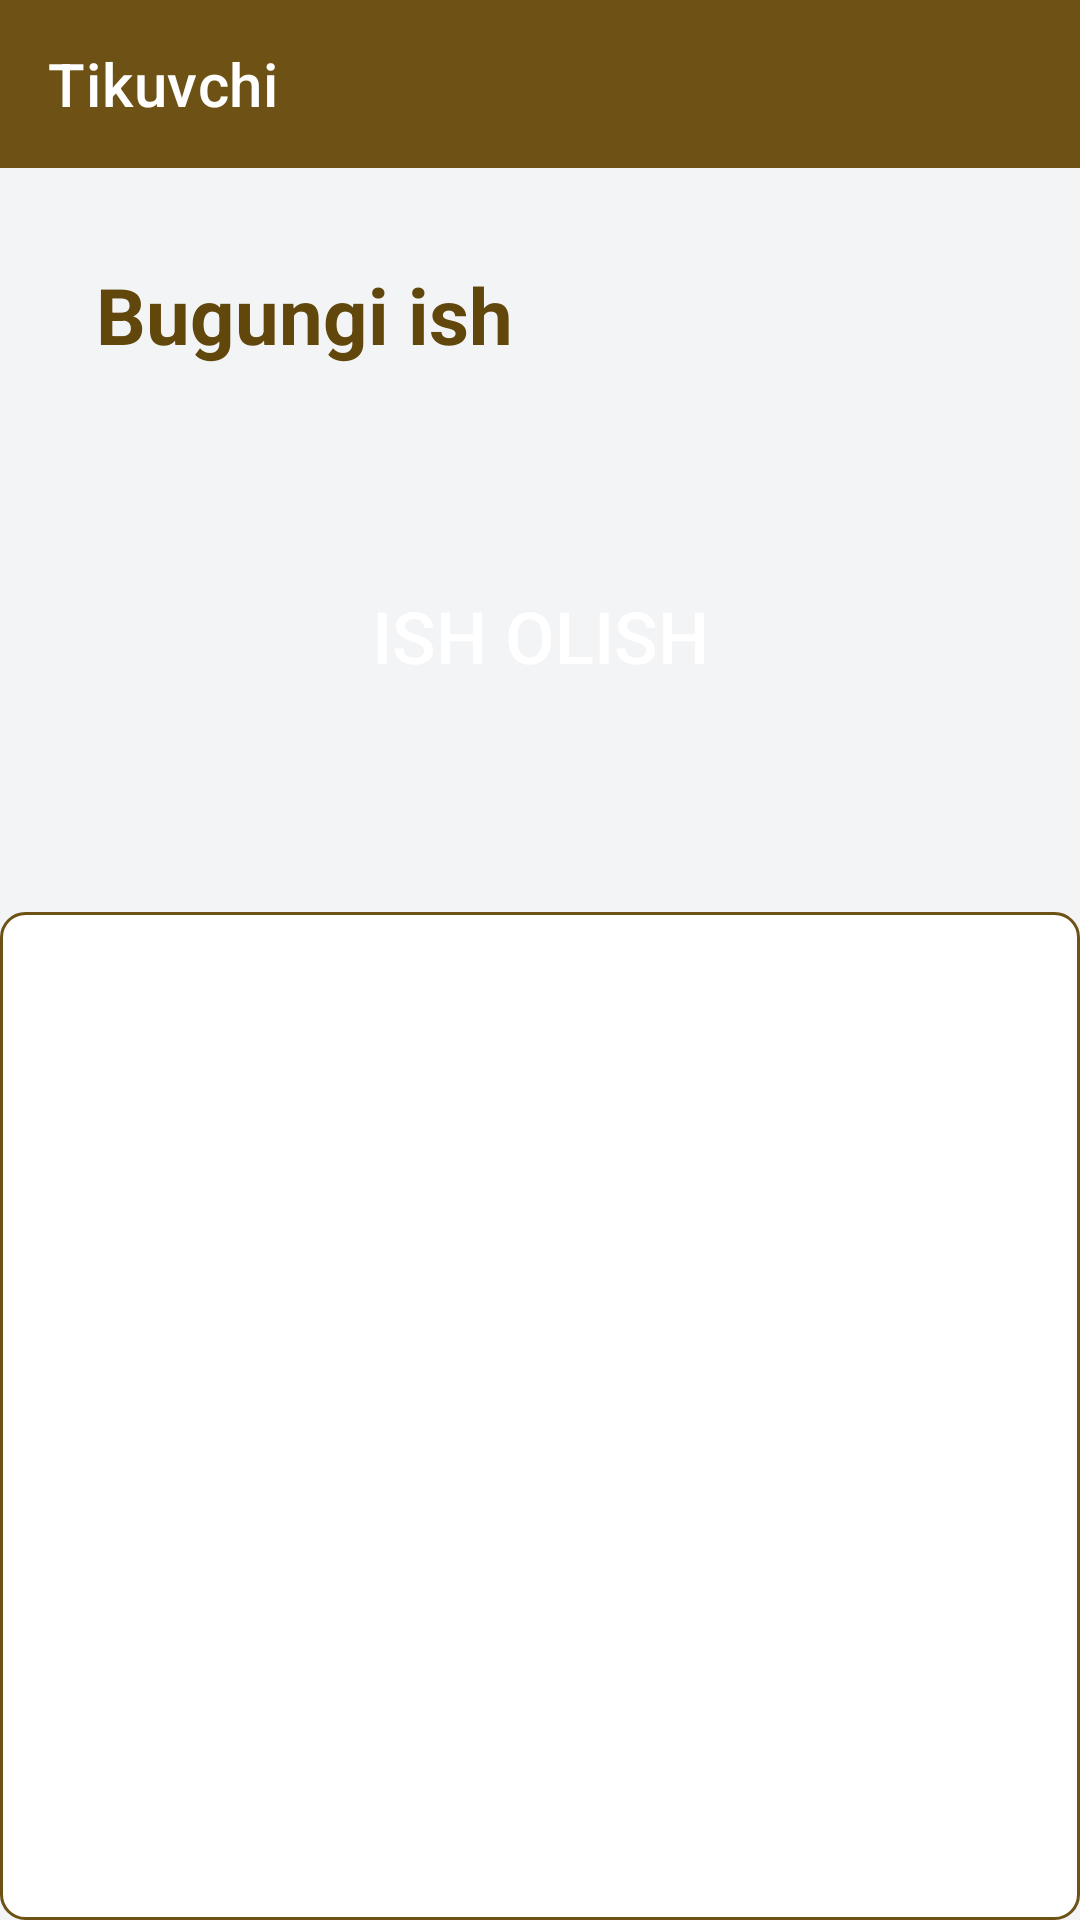

Layout XML and referenced resources for this Android screen:
<!-- AndroidManifest.xml: application theme Theme.BusinessCalculation -->
<!-- res/layout/screen_skin_tailor.xml -->
<?xml version="1.0" encoding="utf-8"?>
<androidx.constraintlayout.widget.ConstraintLayout xmlns:android="http://schemas.android.com/apk/res/android"
    android:layout_width="match_parent"
    android:layout_height="match_parent"
    xmlns:app="http://schemas.android.com/apk/res-auto"
    xmlns:tools="http://schemas.android.com/tools"
    android:background="@color/background_color">

    <com.google.android.material.appbar.AppBarLayout
        android:id="@+id/appBar"
        android:layout_width="match_parent"
        android:layout_height="wrap_content"
        android:theme="@style/Theme.MaterialComponents.DayNight.NoActionBar"
        app:layout_constraintTop_toTopOf="parent"
        app:layout_constraintRight_toRightOf="parent"
        app:layout_constraintLeft_toLeftOf="parent">

        <androidx.appcompat.widget.Toolbar
            android:id="@+id/toolbar"
            android:layout_width="match_parent"
            android:layout_height="?attr/actionBarSize"
            android:background="@color/main_color"
            app:popupTheme="@style/ThemeOverlay.AppCompat.Light"
            app:title="Tikuvchi"
            app:titleTextColor="@color/white"/>

    </com.google.android.material.appbar.AppBarLayout>

    <androidx.constraintlayout.widget.ConstraintLayout
        android:id="@+id/linearDailyWork"
        android:layout_width="match_parent"
        android:layout_height="100dp"
        app:layout_constraintTop_toBottomOf="@id/appBar"
        app:layout_constraintLeft_toLeftOf="parent"
        app:layout_constraintRight_toRightOf="parent"
        android:layout_margin="16dp"
        android:background="@drawable/bg_item_cut"
        android:elevation="8dp"
        android:padding="8dp">

        <TextView
            android:id="@+id/txtheader"
            android:layout_width="match_parent"
            android:layout_height="wrap_content"
            app:layout_constraintTop_toTopOf="parent"
            app:layout_constraintLeft_toLeftOf="parent"
            app:layout_constraintRight_toRightOf="parent"
            app:layout_constraintBottom_toTopOf="@id/txtDailyWork"
            android:textColor="#61470B"
            android:textSize="26sp"
            android:text="Bugungi ish"
            android:textStyle="bold"
            android:layout_marginHorizontal="8dp"/>

        <TextView
            android:id="@+id/txtDailyWork"
            android:layout_width="match_parent"
            android:layout_height="wrap_content"
            app:layout_constraintTop_toBottomOf="@id/txtheader"
            app:layout_constraintLeft_toLeftOf="parent"
            app:layout_constraintRight_toRightOf="parent"
            app:layout_constraintBottom_toBottomOf="parent"
            android:textColor="@color/additional_color"
            android:textSize="20sp"
            tools:text="15 Komplekt tikildi"
            android:layout_marginHorizontal="8dp"/>
    </androidx.constraintlayout.widget.ConstraintLayout>

    <Button
        android:id="@+id/btnGetWork"
        android:layout_width="match_parent"
        android:layout_height="wrap_content"
        android:background="@drawable/bg_button"
        android:layout_marginHorizontal="54dp"
        app:layout_constraintTop_toBottomOf="@id/linearDailyWork"
        app:layout_constraintRight_toRightOf="parent"
        app:layout_constraintLeft_toLeftOf="parent"
        android:layout_marginTop="16dp"
        app:backgroundTint="@null"
        android:text="@string/ish_olish"
        android:textColor="@color/white"
        android:textSize="24sp"/>


    <TextView
        android:id="@+id/txtPlaceHolder"
        android:layout_width="wrap_content"
        android:layout_height="wrap_content"
        android:text="@string/tikish_jarayonida_teri_yo_q"
        android:textSize="24sp"
        android:textColor="@color/shimmer_color"
        app:layout_constraintBottom_toBottomOf="parent"
        app:layout_constraintLeft_toLeftOf="parent"
        app:layout_constraintRight_toRightOf="parent"
        app:layout_constraintTop_toBottomOf="@id/btnGetWork"
        android:visibility="gone"/>


    <androidx.recyclerview.widget.RecyclerView
        android:id="@+id/recyclerSkinTailor"
        android:layout_width="match_parent"
        android:layout_height="0dp"
        android:layout_marginTop="68dp"
        android:background="@drawable/bg_recyclerview"
        android:paddingTop="8dp"
        app:layout_constraintBottom_toBottomOf="parent"
        app:layout_constraintLeft_toLeftOf="parent"
        app:layout_constraintRight_toRightOf="parent"
        app:layout_constraintTop_toBottomOf="@id/btnGetWork"
        app:layout_constraintVertical_bias="1.0" />

    <ProgressBar
        android:id="@+id/progressBar"
        android:layout_width="wrap_content"
        android:layout_height="wrap_content"
        android:layout_gravity="center"
        android:indeterminate="true"
        android:indeterminateTint="@color/main_color"
        android:visibility="gone"
        app:layout_constraintLeft_toLeftOf="parent"
        app:layout_constraintRight_toRightOf="parent"
        app:layout_constraintBottom_toBottomOf="parent"
        app:layout_constraintTop_toBottomOf="@id/btnGetWork"/>

</androidx.constraintlayout.widget.ConstraintLayout>
<!-- resources referenced by this layout -->
<resources>
  <color name="additional_color">#4b5563</color>
  <color name="background_color">#f3f4f6</color>
  <color name="main_color">#6e5114</color>
  <color name="shimmer_color">#BCB8B8</color>
  <color name="white">#FFFFFFFF</color>
  <!-- drawable bg_recyclerview (drawable) -->
  <?xml version="1.0" encoding="utf-8"?>
  <shape xmlns:android="http://schemas.android.com/apk/res/android">
      <solid android:color="@color/white"/>
      <stroke android:color="@color/main_color" android:width="1dp"/>
      <corners android:radius="8dp"/>
  </shape>
  <string name="ish_olish">Ish olish</string>
  <string name="tikish_jarayonida_teri_yo_q">Tikish jarayonida teri yo\'q...</string>
  <style name="Theme.BusinessCalculation" parent="Base.Theme.BusinessCalculation" />
  <style name="Base.Theme.BusinessCalculation" parent="Theme.Material3.DayNight.NoActionBar">
          <item name="android:windowFullscreen">true</item>
          <item name="colorPrimary">@color/main_color</item>
      </style>
</resources>
